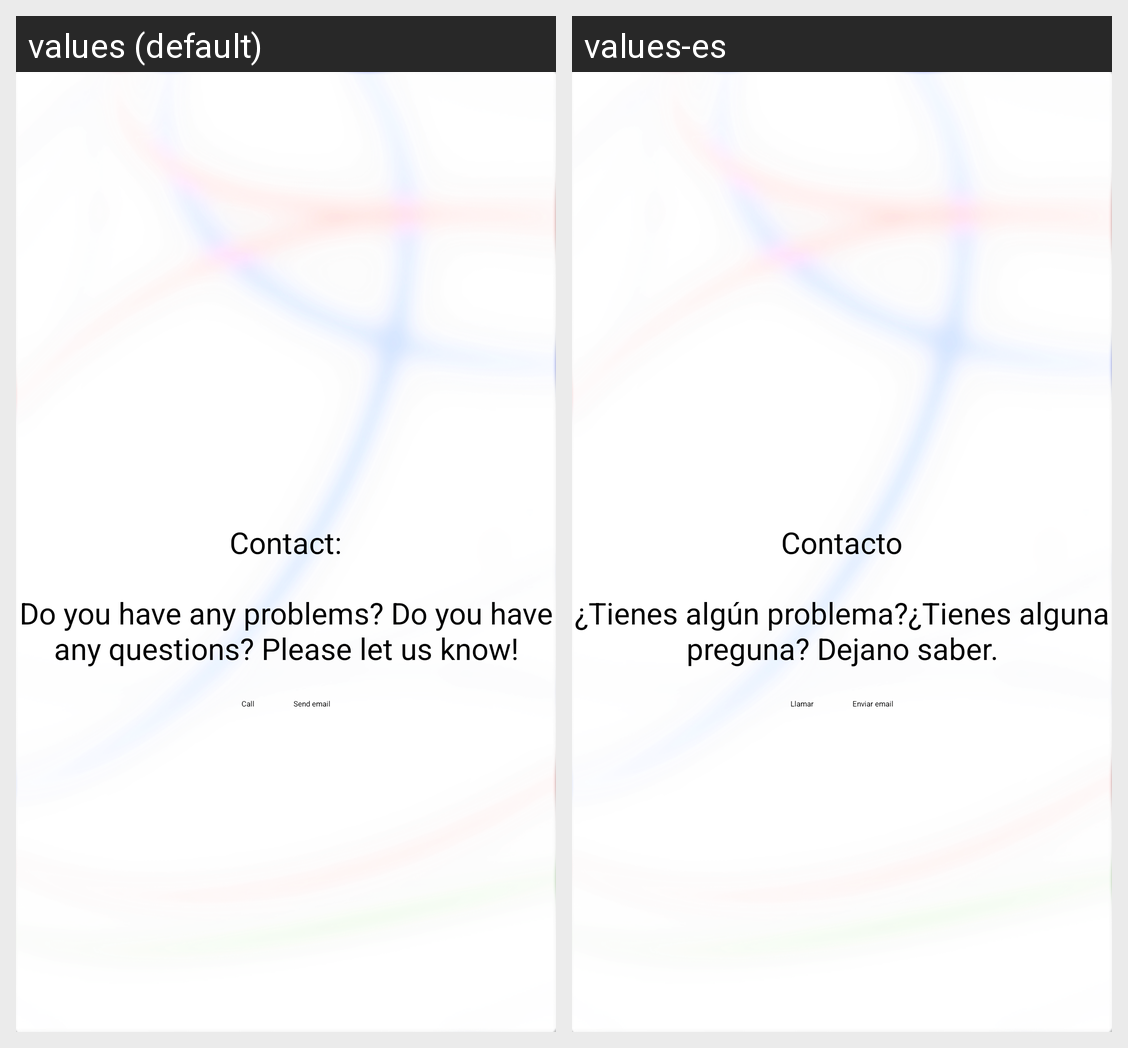

Translations of the strings shown on this Android screen, per locale in the grid:
Android screen res/layout/fragment_cotacto.xml rendered under 2 locales, left to right: values (default), values-es. Device: Nexus 5 (rendered at 1080×1920; each locale shown at half size, 540×960, under a caption strip naming it); theme Theme.Etiquetas_kotlin.
Strings drawn on this screen, with the default value and each locale's value (text and hints the layout hard-codes, and strings that could not be matched under every locale, appear in the picture but are not listed):

Contact
  values: Contact:
  values-es: Contacto

Contact_label
  values: Do you have any problems? Do you have any questions? Please let us know!
  values-es: ¿Tienes algún problema?¿Tienes alguna preguna? Dejano saber.

btn_call
  values: Call
  values-es: Llamar

btn_send_email
  values: Send email
  values-es: Enviar email
